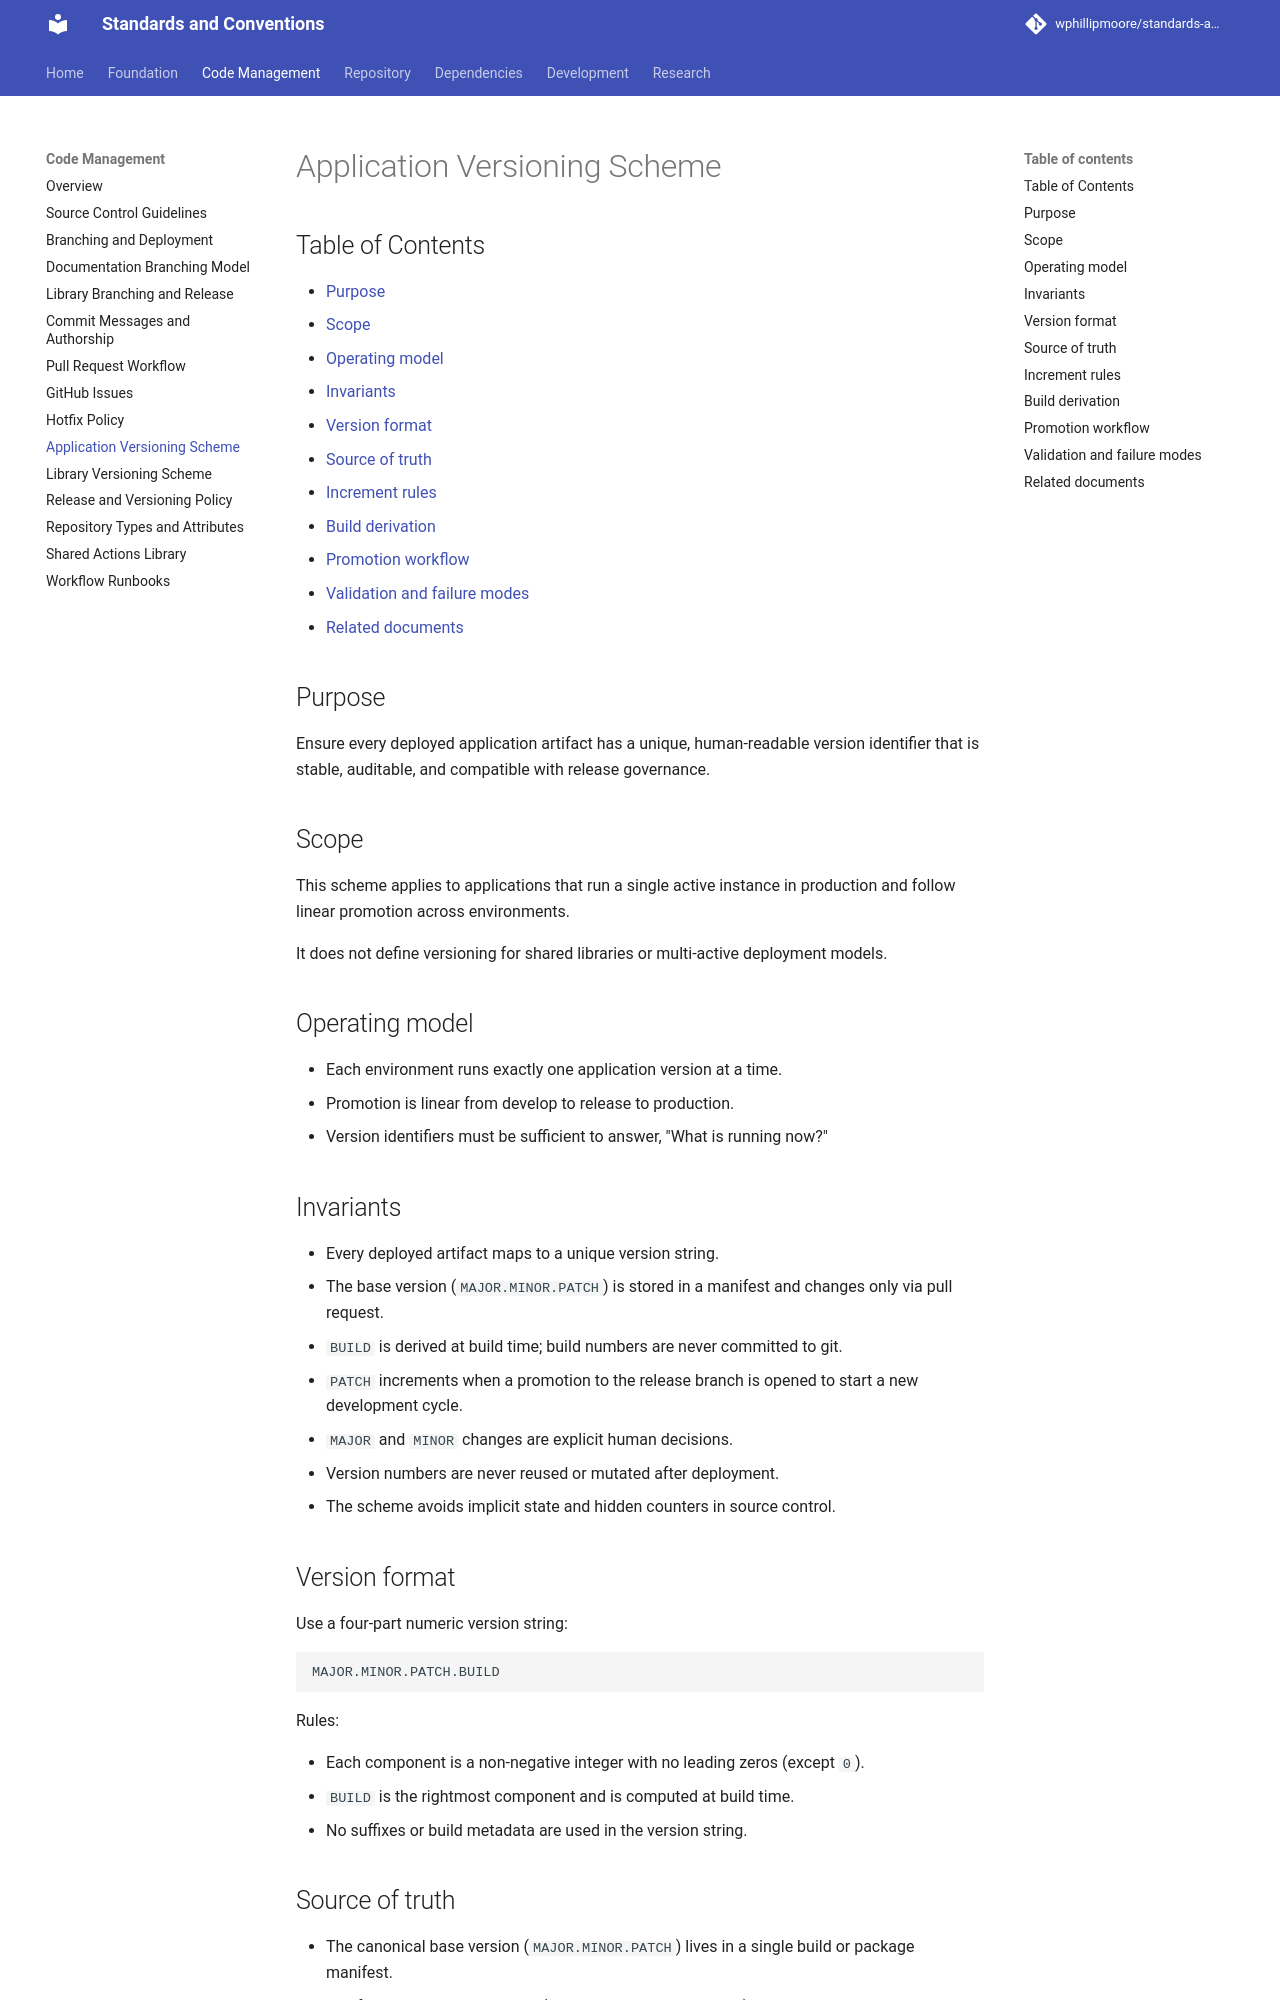

repository: wphillipmoore/standards-and-conventions · page: code-management/application-versioning-scheme/index.html · generator: mkdocs

# Application Versioning Scheme

## Purpose

Ensure every deployed application artifact has a unique, human-readable version
identifier that is stable, auditable, and compatible with release governance.

## Scope

This scheme applies to applications that run a single active instance in
production and follow linear promotion across environments.

It does not define versioning for shared libraries or multi-active deployment
models.

## Operating model

- Each environment runs exactly one application version at a time.
- Promotion is linear from develop to release to production.
- Version identifiers must be sufficient to answer, "What is running now?"

## Invariants

- Every deployed artifact maps to a unique version string.
- The base version (`MAJOR.MINOR.PATCH`) is stored in a manifest and changes
  only via pull request.
- `BUILD` is derived at build time; build numbers are never committed to git.
- `PATCH` increments when a promotion to the release branch is opened to start
  a new development cycle.
- `MAJOR` and `MINOR` changes are explicit human decisions.
- Version numbers are never reused or mutated after deployment.
- The scheme avoids implicit state and hidden counters in source control.

## Version format

Use a four-part numeric version string:

```text
MAJOR.MINOR.PATCH.BUILD
```

Rules:

- Each component is a non-negative integer with no leading zeros (except `0`).
- `BUILD` is the rightmost component and is computed at build time.
- No suffixes or build metadata are used in the version string.

## Source of truth

- The canonical base version (`MAJOR.MINOR.PATCH`) lives in a single build or
  package manifest.
- The full runtime version string (`MAJOR.MINOR.PATCH.BUILD`) is derived at
  build time.
- All other references must derive from the base version or computed runtime
  version; do not duplicate it in code.
